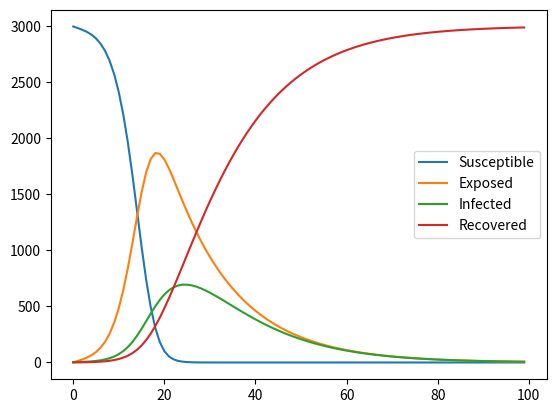

Python code for this plot:
#include package
import numpy as np
from scipy.integrate import odeint
from scipy.optimize import minimize
import matplotlib.pyplot as plt

#define differencial equation of seir model
def seir_eq(v,t,beta,lp,ip):
    return [
        -beta*v[0]*v[2],
        beta*v[0]*v[2]-(1/lp)*v[1],
        (1/lp)*v[1]-(1/ip)*v[2],
        (1/ip)*v[2]]

#solve seir model

ini_state=[3000,0,5,0]
t_max=100
dt=1
t=np.arange(0,t_max,dt)
plt.plot(t,odeint(seir_eq,ini_state,t,args=(0.001,14,7)))


plt.legend(['Susceptible','Exposed','Infected','Recovered'])
plt.show()
